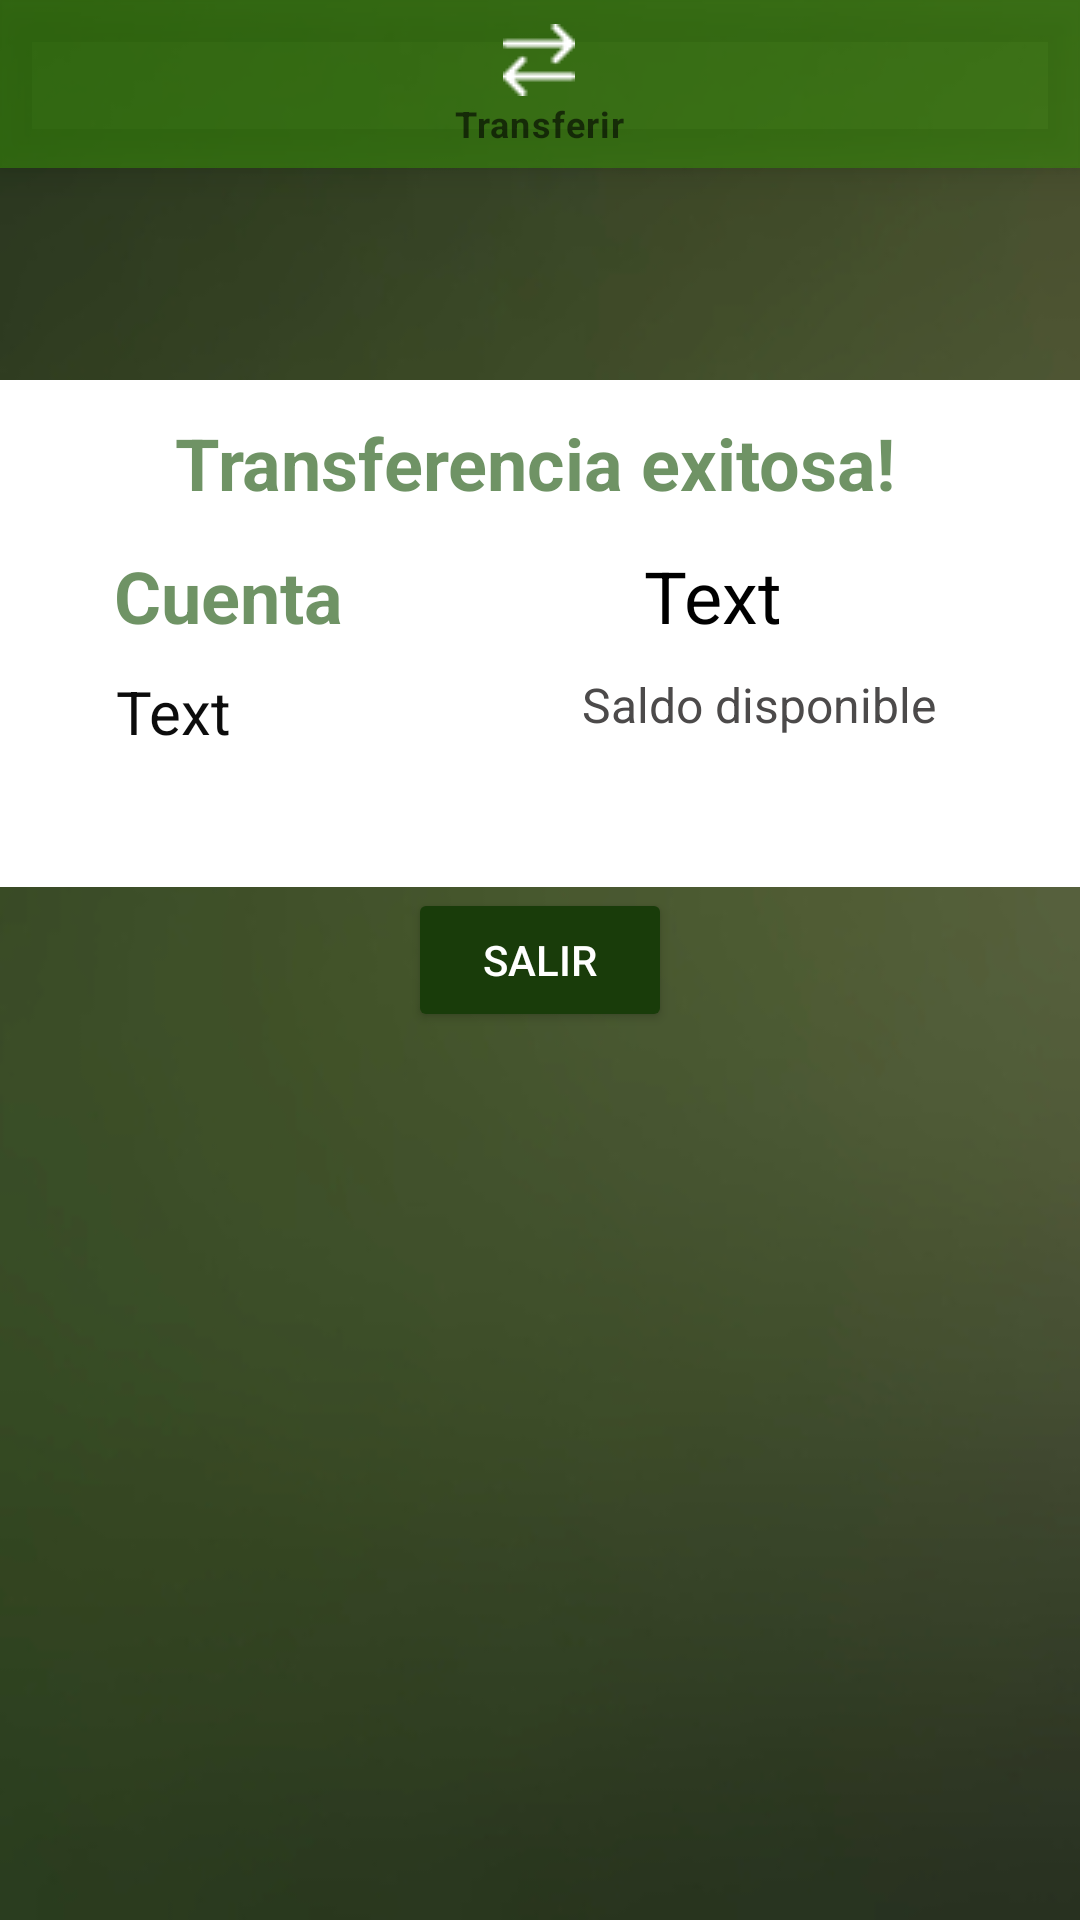

Layout XML and referenced resources for this Android screen:
<!-- AndroidManifest.xml: fallback theme Theme.MaterialComponents.DayNight.NoActionBar -->
<!-- res/layout/activity_main_factura_transferencia.xml -->
<?xml version="1.0" encoding="utf-8"?>
<androidx.constraintlayout.widget.ConstraintLayout xmlns:android="http://schemas.android.com/apk/res/android"
    xmlns:app="http://schemas.android.com/apk/res-auto"
    xmlns:tools="http://schemas.android.com/tools"
    android:layout_width="match_parent"
    android:layout_height="match_parent"
    android:background="@drawable/fondo_cuenta"
    tools:context=".MainFacturaTransferencia">

    <TextView
        android:id="@+id/textView7"
        android:layout_width="375dp"
        android:layout_height="169dp"
        android:background="#FFFFFF"
        app:layout_constraintBottom_toBottomOf="parent"
        app:layout_constraintEnd_toEndOf="parent"
        app:layout_constraintStart_toStartOf="parent"
        app:layout_constraintTop_toTopOf="parent"
        app:layout_constraintVertical_bias="0.269" />

    <TextView
        android:id="@+id/tvSaldo"
        android:layout_width="wrap_content"
        android:layout_height="wrap_content"
        android:text="Text"
        android:textColor="#000000"
        android:textSize="24sp"
        app:layout_constraintBottom_toBottomOf="parent"
        app:layout_constraintEnd_toEndOf="parent"
        app:layout_constraintHorizontal_bias="0.684"
        app:layout_constraintStart_toStartOf="parent"
        app:layout_constraintTop_toTopOf="parent"
        app:layout_constraintVertical_bias="0.3" />

    <TextView
        android:id="@+id/tvNumeroTelefono"
        android:layout_width="wrap_content"
        android:layout_height="wrap_content"
        android:text="Text"
        android:textColor="#0C0C0C"
        android:textSize="20sp"
        app:layout_constraintBottom_toBottomOf="parent"
        app:layout_constraintEnd_toEndOf="parent"
        app:layout_constraintHorizontal_bias="0.12"
        app:layout_constraintStart_toStartOf="parent"
        app:layout_constraintTop_toTopOf="parent"
        app:layout_constraintVertical_bias="0.365" />

    <TextView
        android:id="@+id/textView"
        android:layout_width="wrap_content"
        android:layout_height="wrap_content"
        android:text="Saldo disponible"
        android:textColor="#4C4A4A"
        android:textSize="16sp"
        app:layout_constraintBottom_toBottomOf="parent"
        app:layout_constraintEnd_toEndOf="parent"
        app:layout_constraintHorizontal_bias="0.802"
        app:layout_constraintStart_toStartOf="parent"
        app:layout_constraintTop_toTopOf="parent"
        app:layout_constraintVertical_bias="0.362" />

    <com.google.android.material.bottomnavigation.BottomNavigationView
        android:id="@+id/transferenciaView"
        android:layout_width="match_parent"
        android:layout_height="wrap_content"
        android:background="#94388C0A"
        android:clickable="false"
        app:itemIconTint="@color/bottom_nav_icon_tint"
        app:itemRippleColor="@android:color/transparent"
        app:itemTextColor="@color/bottom_nav_text_color"
        app:layout_constraintBottom_toBottomOf="parent"
        app:layout_constraintEnd_toEndOf="parent"
        app:layout_constraintHorizontal_bias="0.0"
        app:layout_constraintStart_toStartOf="parent"
        app:layout_constraintTop_toTopOf="parent"
        app:layout_constraintVertical_bias="0.0"
        app:menu="@menu/transferencia_menu" >

    </com.google.android.material.bottomnavigation.BottomNavigationView>

    <TextView
        android:id="@+id/textView5"
        android:layout_width="wrap_content"
        android:layout_height="wrap_content"
        android:shadowColor="#99265704"
        android:text="Cuenta"
        android:textColor="#9E175007"
        android:textSize="24sp"
        android:textStyle="bold"
        app:layout_constraintBottom_toBottomOf="parent"
        app:layout_constraintEnd_toEndOf="parent"
        app:layout_constraintHorizontal_bias="0.134"
        app:layout_constraintStart_toStartOf="parent"
        app:layout_constraintTop_toTopOf="parent"
        app:layout_constraintVertical_bias="0.3" />

    <TextView
        android:id="@+id/textView6"
        android:layout_width="wrap_content"
        android:layout_height="wrap_content"
        android:shadowColor="#99265704"
        android:text="Transferencia exitosa!"
        android:textColor="#9E175007"
        android:textSize="24sp"
        android:textStyle="bold"
        app:layout_constraintBottom_toBottomOf="parent"
        app:layout_constraintEnd_toEndOf="parent"
        app:layout_constraintHorizontal_bias="0.485"
        app:layout_constraintStart_toStartOf="parent"
        app:layout_constraintTop_toTopOf="parent"
        app:layout_constraintVertical_bias="0.227" />

    <Button
        android:id="@+id/btnContinuar"
        android:layout_width="wrap_content"
        android:layout_height="wrap_content"
        android:backgroundTint="#193C0A"
        android:text="Salir"
        android:textColor="#FFFFFF"
        app:layout_constraintBottom_toBottomOf="parent"
        app:layout_constraintEnd_toEndOf="parent"
        app:layout_constraintStart_toStartOf="parent"
        app:layout_constraintTop_toTopOf="parent" />

</androidx.constraintlayout.widget.ConstraintLayout>
<!-- resources referenced by this layout -->
<resources>
  <!-- drawable fondo_cuenta: jpg bitmap (drawable, 27247 bytes) -->
</resources>
